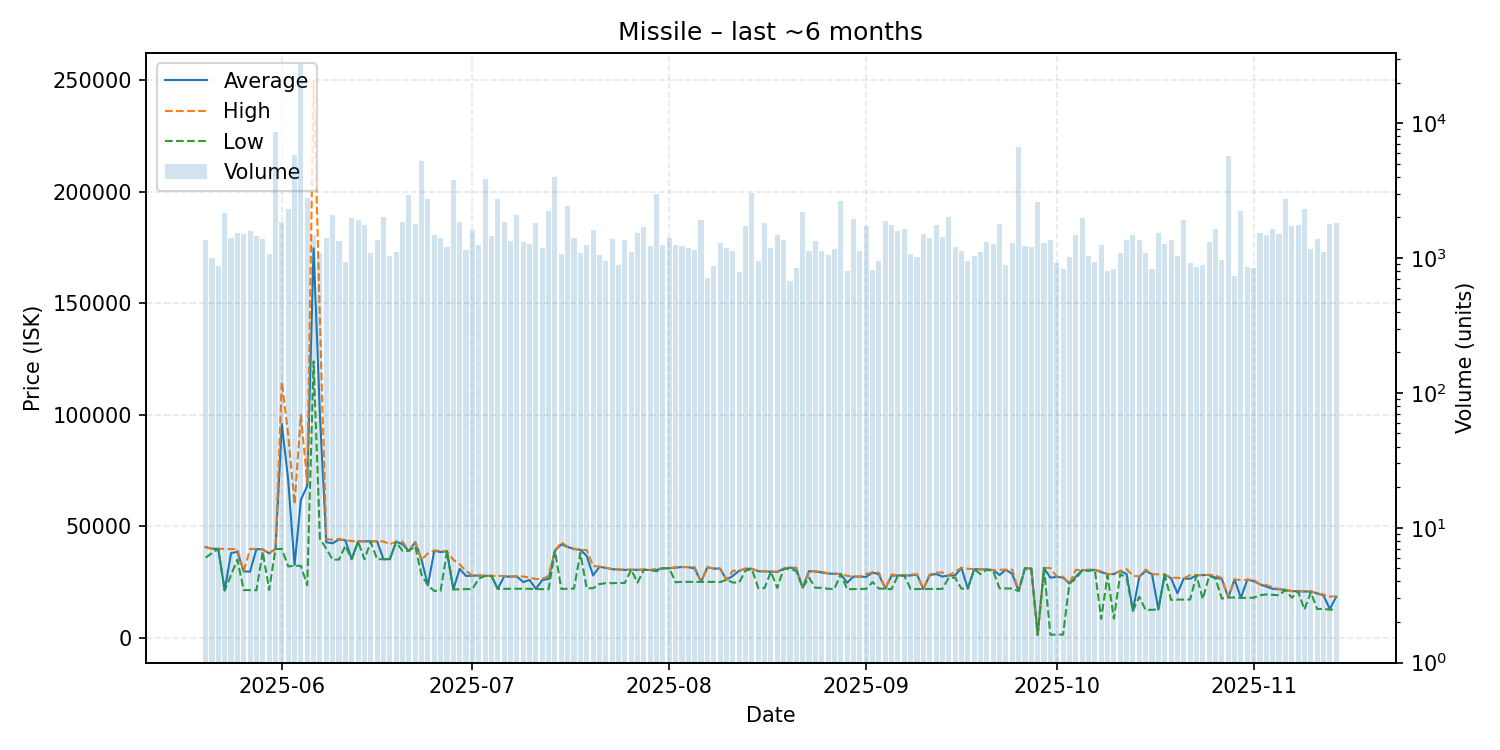

The file beside this chart, header and first rows:
date, average, highest, lowest, order_count, volume
2025-05-20, 40730, 40750, 35990, 429, 1353
2025-05-21, 39960, 39970, 38000, 399, 997
2025-05-22, 39930, 39930, 39920, 411, 870
2025-05-23, 21280, 39930, 21270, 471, 2139
2025-05-24, 37980, 39780, 28200, 592, 1411
2025-05-25, 38600, 39880, 35100, 496, 1533
2025-05-26, 29810, 29870, 21410, 441, 1495
2025-05-27, 29700, 39870, 21420, 430, 1595
2025-05-28, 39830, 39850, 21330, 553, 1463
2025-05-29, 39690, 39730, 38660, 464, 1383
2025-05-30, 37890, 37940, 21490, 466, 1076
2025-05-31, 39860, 39950, 39820, 592, 8637
2025-06-01, 95900, 114900, 39910, 722, 1849
2025-06-02, 70800, 91000, 32040, 529, 2299
2025-06-03, 32610, 60000, 32330, 484, 5758
2025-06-04, 61940, 100000, 32300, 542, 27509
2025-06-05, 68170, 69680, 23640, 463, 2788
2025-06-06, 174800, 249900, 124000, 480, 1469
2025-06-07, 99800, 141900, 44480, 519, 1089
2025-06-08, 42890, 44340, 40000, 563, 1396
2025-06-09, 42440, 44000, 35060, 505, 2077
2025-06-10, 44140, 44340, 35130, 420, 1336
2025-06-11, 43750, 43880, 41310, 381, 929
2025-06-12, 35300, 43390, 35290, 419, 1972
2025-06-13, 43250, 43260, 43240, 522, 1926
2025-06-14, 43330, 43350, 35280, 543, 1757
2025-06-15, 43310, 43330, 43000, 462, 1095
2025-06-16, 43280, 43290, 35290, 376, 1370
2025-06-17, 35290, 43280, 35280, 419, 2024
2025-06-18, 35280, 42000, 35270, 380, 1036
2025-06-19, 43170, 43190, 43000, 455, 1103
2025-06-20, 42000, 43165, 39000, 492, 1846
2025-06-21, 39000, 39000, 39000, 446, 2935
2025-06-22, 42900, 42920, 41020, 496, 1792
2025-06-23, 35000, 35010, 28310, 429, 5247
2025-06-24, 23580, 37940, 23550, 461, 2733
2025-06-25, 39050, 39160, 21030, 435, 1470
2025-06-26, 38500, 39070, 21120, 478, 1404
2025-06-27, 38860, 38890, 38800, 463, 1208
2025-06-28, 21740, 34990, 21730, 540, 3810
2025-06-29, 30960, 33000, 21750, 430, 1857
2025-06-30, 27750, 30000, 21870, 431, 1155
2025-07-01, 27890, 27990, 21910, 436, 1620
2025-07-02, 27940, 27960, 26500, 413, 1239
2025-07-03, 27820, 27820, 27820, 479, 3844
2025-07-04, 27810, 27810, 27800, 472, 1463
2025-07-05, 21930, 27790, 21910, 526, 2718
2025-07-06, 27650, 27750, 21970, 453, 1856
2025-07-07, 27400, 27610, 22030, 408, 1347
2025-07-08, 27570, 27590, 22010, 455, 2084
2025-07-09, 25000, 27550, 22020, 392, 1321
2025-07-10, 26000, 27020, 22010, 367, 1259
2025-07-11, 22010, 26390, 21870, 399, 1831
2025-07-12, 25900, 26470, 21870, 485, 1187
2025-07-13, 26480, 27750, 21810, 526, 2214
2025-07-14, 39080, 39080, 39080, 386, 3997
2025-07-15, 41950, 42900, 21970, 396, 1078
2025-07-16, 40790, 40860, 21990, 385, 2441
2025-07-17, 39840, 39990, 22080, 382, 1405
2025-07-18, 39480, 39550, 38110, 368, 1089
... 119 more rows
